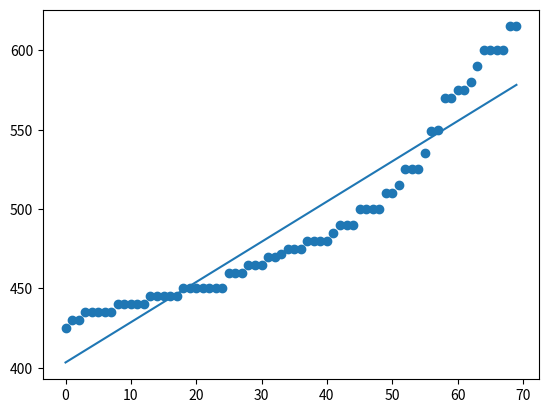
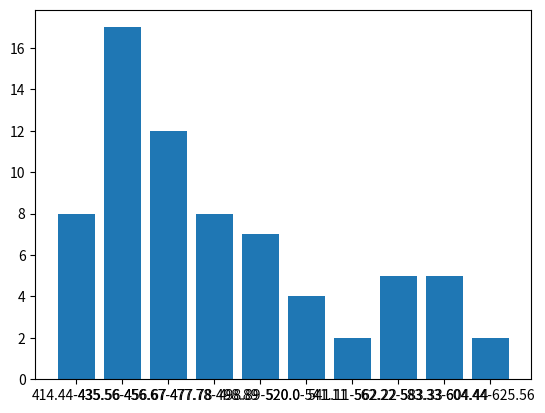

Reproduce these figures in Python, in order.
import numpy as np
import matplotlib.pyplot as plt
from scipy import stats

rent_list = [425,430,430,435,435,435,435,435,440,440,440,440,440,445,445,445,445,445,450,450,450,450,450,450,450,460,460,460,465,465,465,470,470,472,475,475,475,480,480,480,480,485,490,490,490,500,500,500,500,510,510,515,525,525,525,535,549,550,570,570,575,575,580,590,600,600,600,600,615,615]
sl_no = list(range(len(rent_list)))
plt.figure(1)
plt.scatter(sl_no,rent_list)

slope_intercept = np.polyfit(sl_no,rent_list,1)
new_rent_list = np.polyval(slope_intercept,sl_no)
plt.plot(sl_no,new_rent_list)

res = stats.relfreq(rent_list, numbins=10)
start = res.lowerlimit
gap = res.binsize
cumilative_frequency = res.frequency[0]
rent_range = []
freq = []
print("    Range       Frequency    CF")
for i in range(len(res.frequency)):
    rent_range.append(str(round(start,2))+"-"+str(round(start+gap,2)))
    freq.append(res.frequency[i]*70)
    print(str(round(start,2))+"-"+str(round(start+gap,2))+"    "+str(res.frequency[i]*70)+"    "+str(round(cumilative_frequency*70)))
    start += gap
    if((i+1)<len(res.frequency)):
        cumilative_frequency = cumilative_frequency+res.frequency[i+1]

plt.figure(2)        
plt.bar(rent_range,freq)